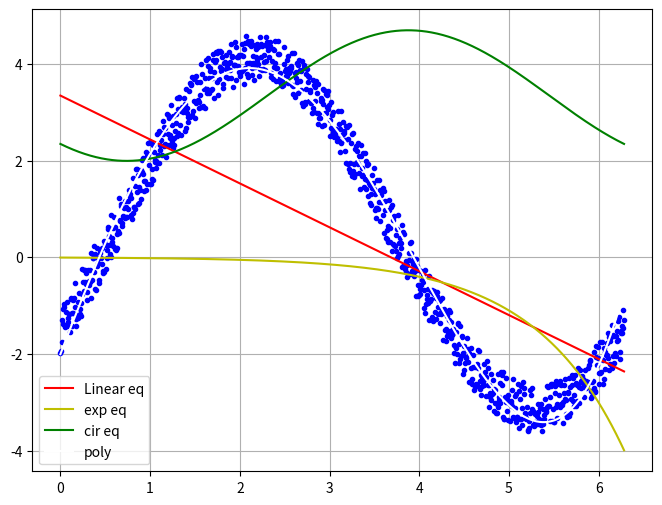

The script that saved this image: (Note: this script raises an exception after producing the figure.)
"""
1. 2개의 함수를 optimize.curve.fit 코딩을 사용하여 회귀 plot 하시오. (60점)
 5주차 강의안에  과제 내용 참고. 
"""
# 패키지 임포트
import numpy as np
from scipy.optimize import curve_fit
import matplotlib.pyplot as plt

# 구간과 함수 선언
x = np.linspace(0, 2 * np.pi, 1000)
y = 3 * np.sin(x) - 2 * np.cos(x) + np.random.random(len(x))

# 회귀식 기본형 정의
def y_hat(x, a, b):
    return a * x + b

def y_hat2(x, a, b):
    return a * np.exp(b * x)

def y_hat3(x, a, b):
    return a * np.sin(x) - np.cos(x) + b

# 다항식 회귀
# 4차식 fitting 시 회귀선이 잘 나오긴 합니다.
y_hat4 = np.polyfit(x, y, 4)

# scipy 패키지 메서드를 통해 회귀식 계수 추정
alpha, beta = curve_fit(y_hat, xdata=x, ydata=y)[0]
alpha2, beta2 = curve_fit(y_hat2, xdata=x, ydata=y)[0]
alpha3, beta3 = curve_fit(y_hat, xdata=x, ydata=y)[0]

# 구한 계수값으로 회귀선 시각화
plt.figure(figsize=(8, 6))
plt.plot(x, y, 'b.')
plt.plot(x, alpha * x + beta, 'r', label='Linear eq')
plt.plot(x, alpha2 * np.exp(beta2*x), 'y', label='exp eq')
plt.plot(x, alpha3 * np.sin(x) - np.cos(x) + beta3, 'g', label='cir eq')
plt.plot(x, np.polyval(y_hat4, x), 'w', label='poly')
plt.legend()
plt.grid()
plt.savefig('regression/5_2.png')
plt.show()